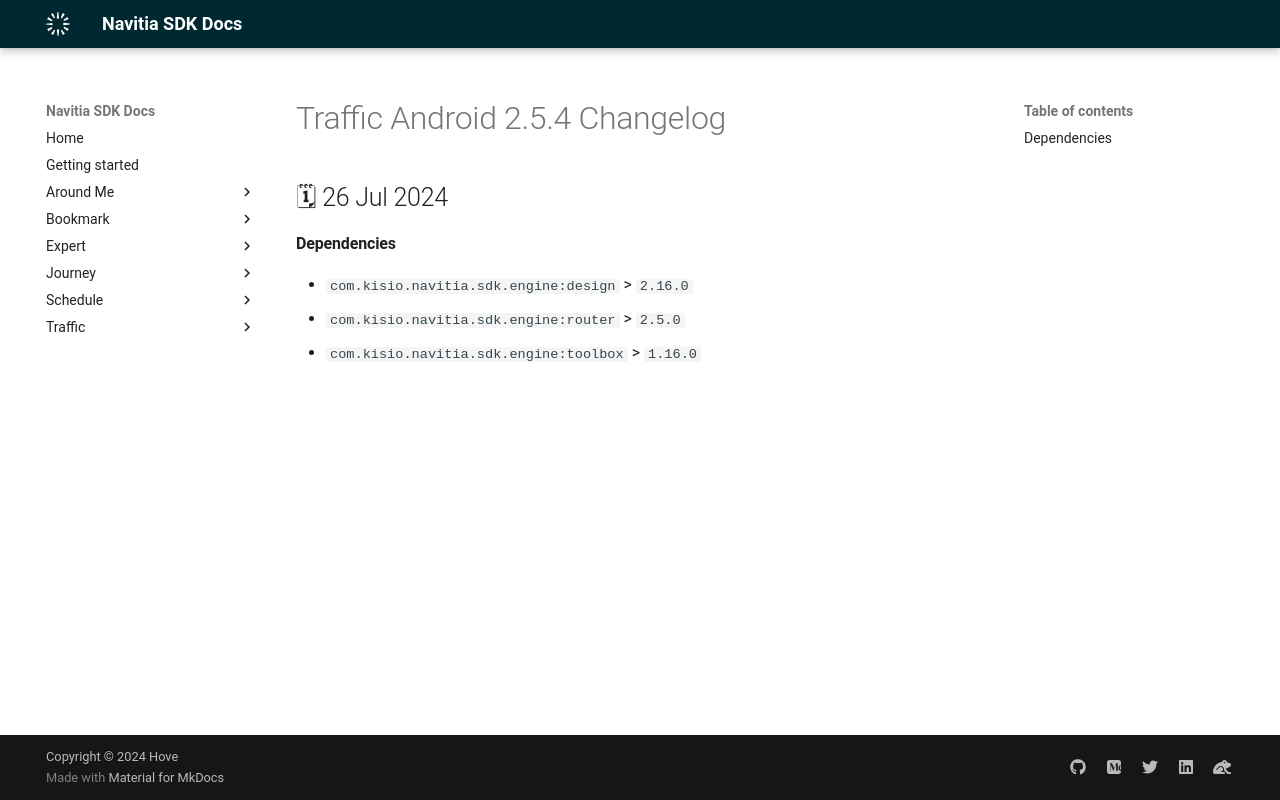

repository: hove-io/navitia_sdk_docs · page: traffic/android/releases/2.5.4/index.html · generator: mkdocs

---
title: Traffic Android 2.5.4 - Changelog - Navitia SDK Docs
---

# Traffic Android 2.5.4 Changelog

<h2>🗓 26 Jul 2024</h2>

#### Dependencies
- `com.kisio.navitia.sdk.engine:design` > `2.16.0`
- `com.kisio.navitia.sdk.engine:router` > `2.5.0`
- `com.kisio.navitia.sdk.engine:toolbox` > `1.16.0`
